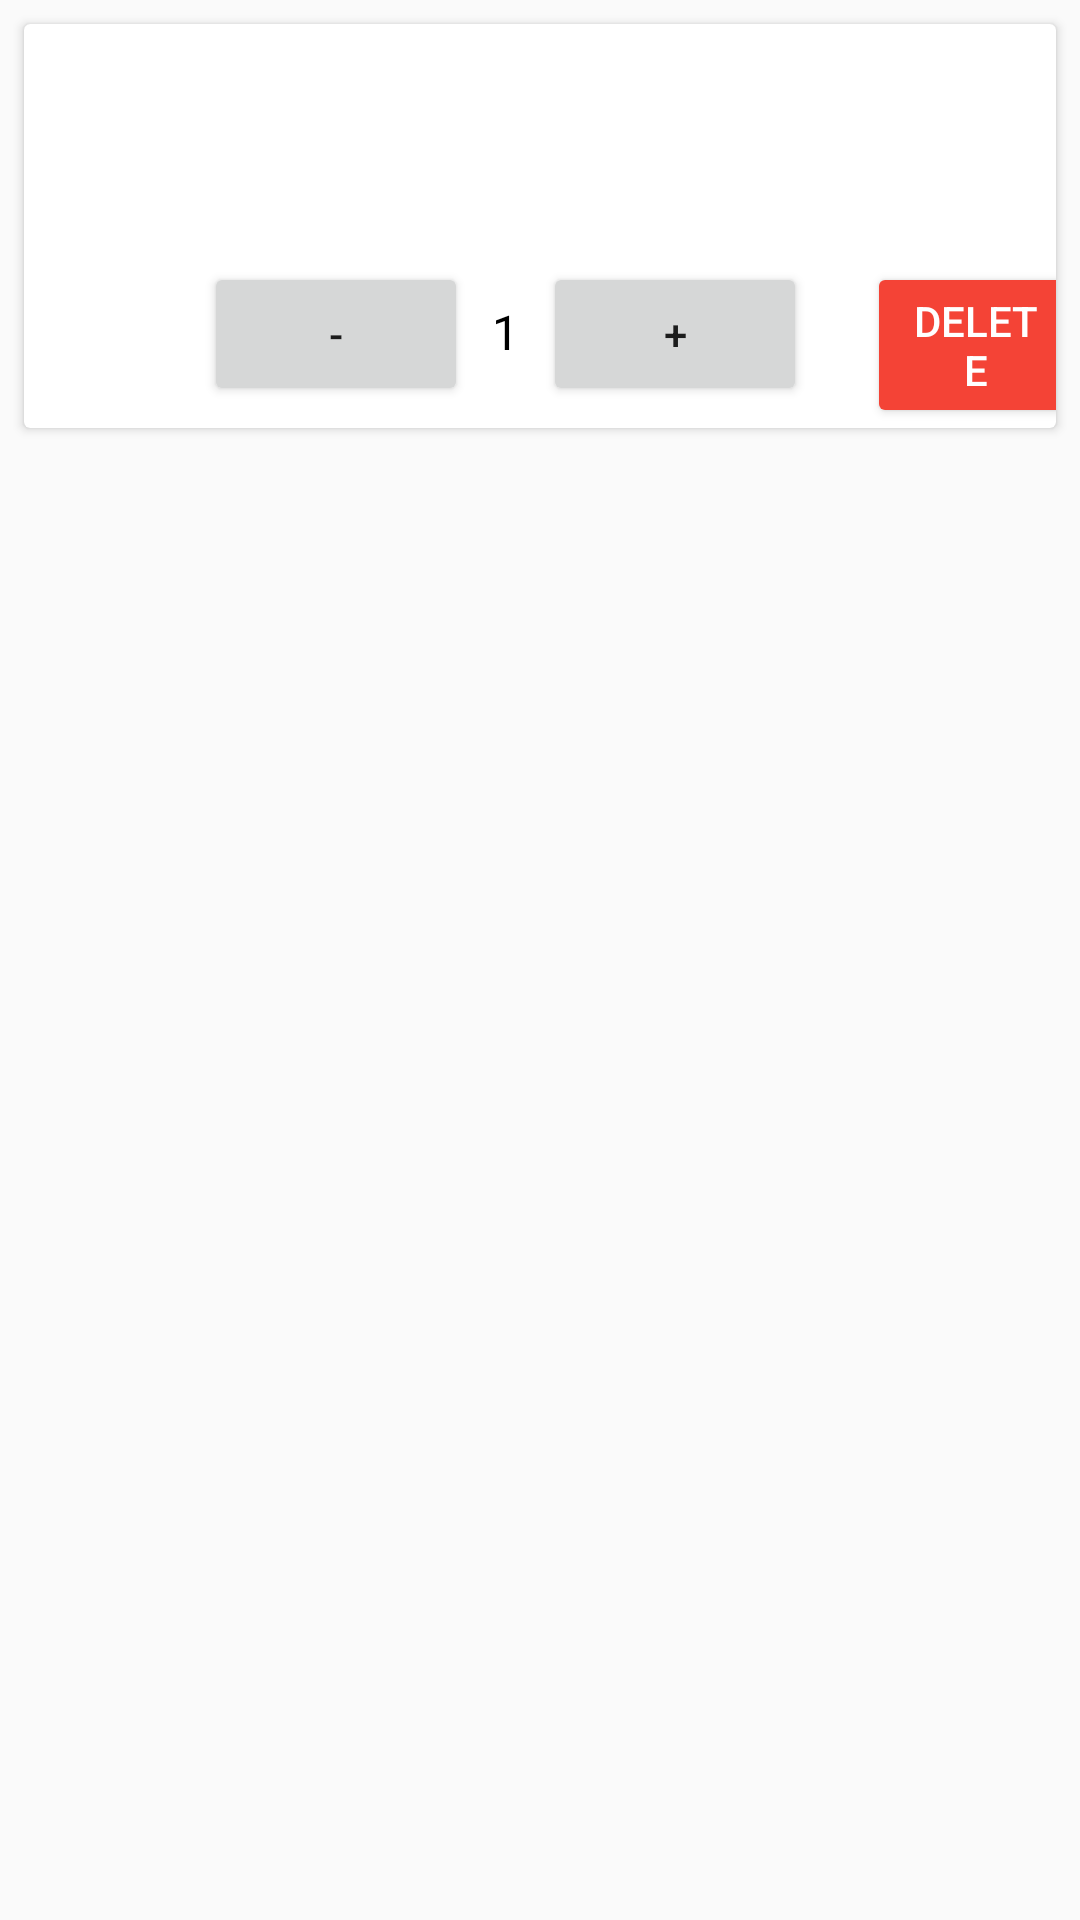

Produce the Android XML layout that renders to this screen, including the resource entries it uses.
<!-- AndroidManifest.xml: application theme AppTheme -->
<!-- res/layout/cart_item.xml -->
<?xml version="1.0" encoding="utf-8"?>
<android.widget.LinearLayout xmlns:android="http://schemas.android.com/apk/res/android"
    android:layout_width="match_parent" android:layout_height="wrap_content">


    <androidx.cardview.widget.CardView
        android:layout_width="match_parent"
        android:layout_height="wrap_content"
        android:layout_margin="8dp">


            <LinearLayout
                android:layout_width="match_parent"
                android:layout_height="wrap_content"
                android:orientation="vertical">
                <TextView
                    android:id="@+id/cartItemNameTxtView"
                    android:layout_width="match_parent"
                    android:layout_height="wrap_content"
                    android:textSize="24sp"
                    android:layout_marginStart="20dp"
                    android:layout_marginTop="20dp"/>

                <TextView
                    android:layout_width="match_parent"
                    android:layout_height="wrap_content"
                    android:id="@+id/cartItemPrice"
                    android:textSize="20sp"
                    android:layout_marginStart="20dp"/>

                <LinearLayout
                    android:layout_width="match_parent"
                    android:layout_height="wrap_content"
                    android:orientation="horizontal"
                    android:layout_marginStart="20dp"
                    android:layout_gravity="center"
                    >

                    <Button
                        android:layout_width="wrap_content"
                        android:layout_height="wrap_content"
                        android:id="@+id/decrementBtn"
                        android:layout_marginStart="30dp"
                        android:text="-" />

                    <TextView
                    android:id="@+id/quantity_text_view"
                    android:layout_width="wrap_content"
                    android:layout_height="wrap_content"
                    android:paddingLeft="8dp"
                    android:paddingRight="8dp"
                    android:text="@string/initial_quantity"
                    android:textColor="@android:color/black"
                    android:textSize="16sp" />

                    <Button
                        android:layout_width="wrap_content"
                        android:layout_height="wrap_content"
                        android:id="@+id/incrementBtn"
                        android:text="+" />


                    <Button
                        android:layout_width="wrap_content"
                        android:layout_height="wrap_content"
                        android:id="@+id/deleteCartItem"
                        android:backgroundTint="@color/red"
                        android:text="@string/deleteCartItem"
                        android:textColor="@color/white"
                        android:layout_gravity="right"
                        android:layout_marginStart="20dp"
                        >
                    </Button>

                </LinearLayout>




            </LinearLayout>
    </androidx.cardview.widget.CardView>


</android.widget.LinearLayout>
<!-- resources referenced by this layout -->
<resources>
  <color name="red">#F44336</color>
  <color name="white">#FFFFFF</color>
  <string name="deleteCartItem">Delete</string>
  <string name="initial_quantity">1</string>
  <style name="AppTheme" parent="Theme.AppCompat.Light.DarkActionBar">
          
          <item name="colorPrimary">@color/orange</item>
          <item name="colorPrimaryDark">@color/black</item>
          <item name="colorAccent">@color/colorAccent</item>
      </style>
  <color name="orange">#FF9800</color>
  <color name="black">#000000</color>
  <color name="colorAccent">#03DAC5</color>
</resources>
